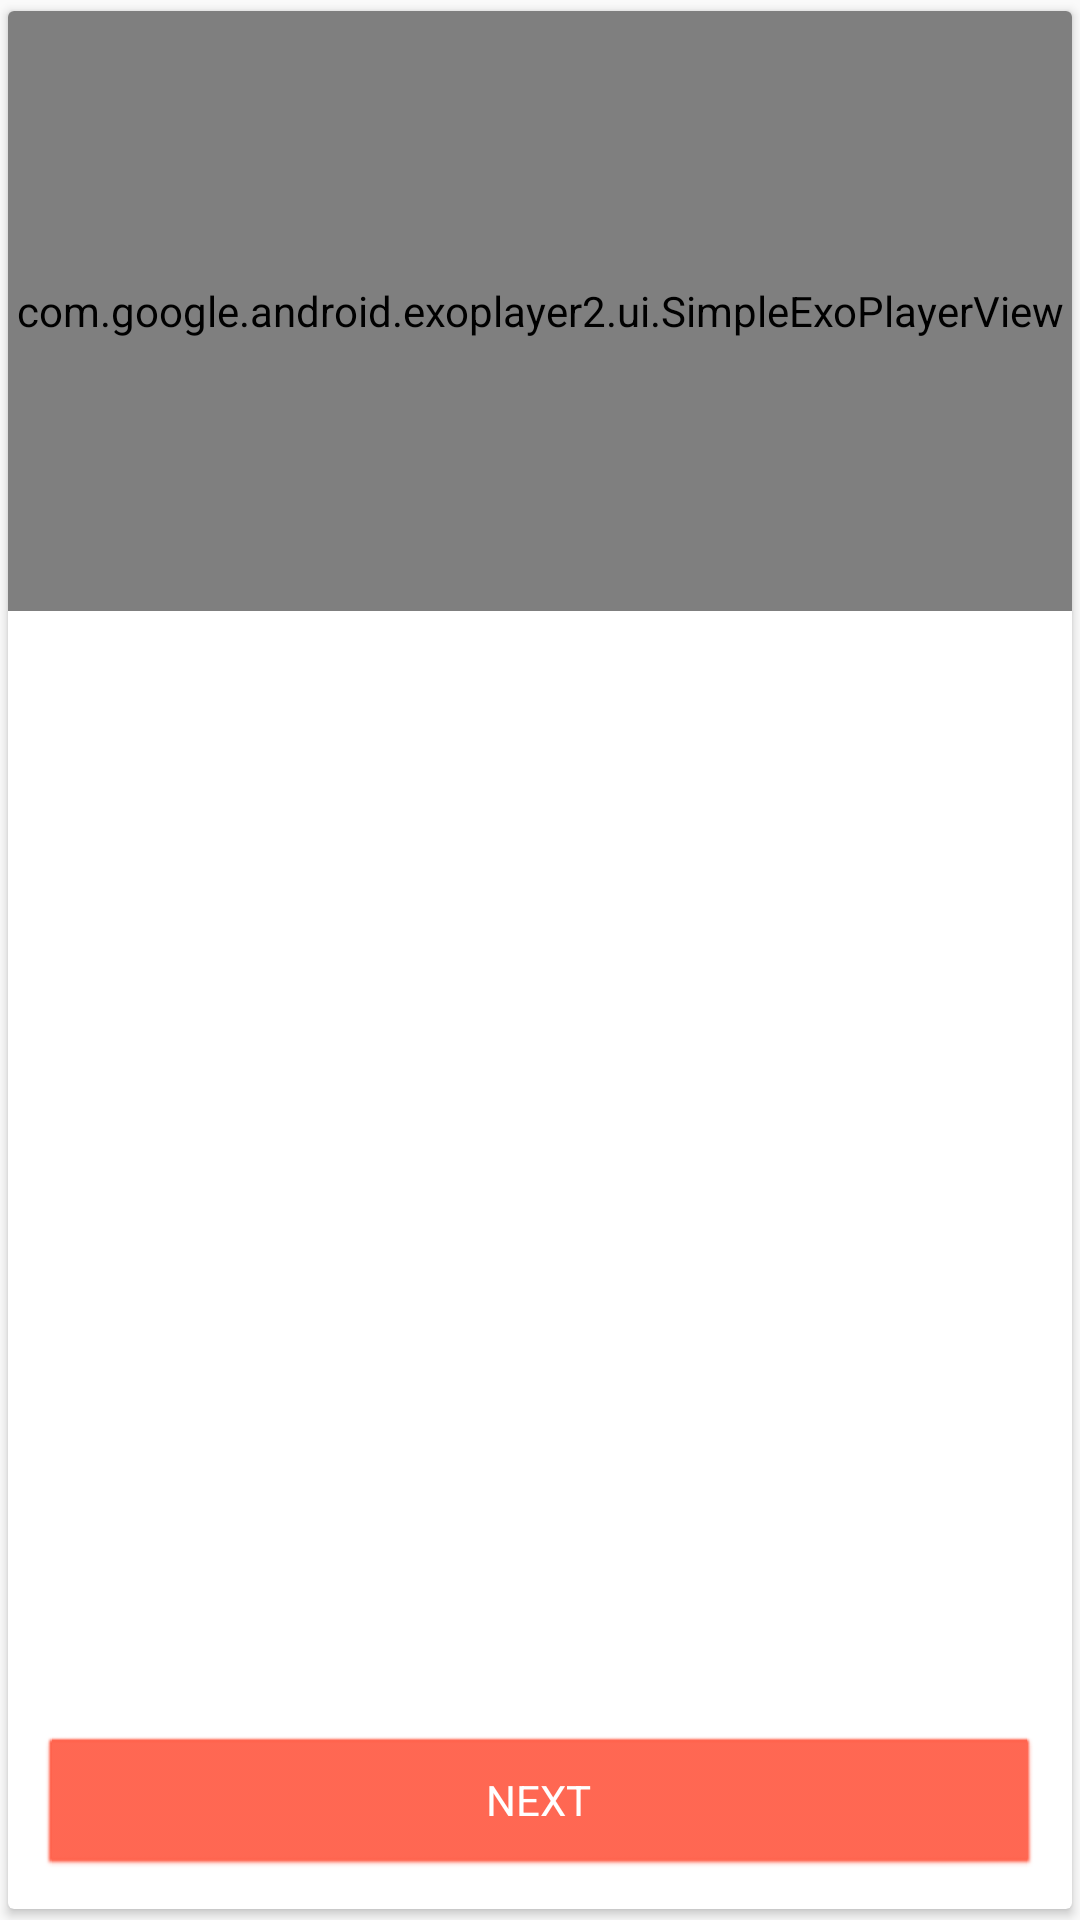

The Android layout XML behind this screen, and the referenced resources:
<!-- AndroidManifest.xml: application theme AppTheme -->
<!-- res/layout/step_fragment.xml -->
<?xml version="1.0" encoding="utf-8"?>
<android.support.v7.widget.CardView xmlns:android="http://schemas.android.com/apk/res/android"
    xmlns:app="http://schemas.android.com/apk/res-auto"
    android:id="@+id/cardView"
    app:cardUseCompatPadding="true"
    android:layout_width="match_parent"
    android:layout_height="match_parent"
    android:layout_gravity="center">

    <android.support.constraint.ConstraintLayout
        android:layout_width="match_parent"
        android:layout_height="match_parent">

        <com.google.android.exoplayer2.ui.SimpleExoPlayerView
            android:layout_width="0dp"
            android:layout_height="@dimen/player_height"
            app:layout_constraintTop_toTopOf="parent"
            app:layout_constraintLeft_toLeftOf="parent"
            app:layout_constraintRight_toRightOf="parent"
            android:id="@+id/playerView_sep"
            />

        <ScrollView
            android:layout_width="0dp"
            android:layout_height="0dp"
            android:padding="@dimen/heavy_padding"
            app:layout_constraintTop_toBottomOf="@id/playerView_sep"
            app:layout_constraintLeft_toLeftOf="parent"
            app:layout_constraintRight_toRightOf="parent"
            app:layout_constraintBottom_toTopOf="@id/next_bt">

            <TextView
                android:layout_width="match_parent"
                android:layout_height="200dp"
                android:id="@+id/description_tv"
                app:layout_constraintTop_toBottomOf="@id/playerView_sep"/>
        </ScrollView>


        <Button
            android:layout_width="0dp"
            android:layout_height="wrap_content"
            android:text="@string/next"
            style="@style/AccentButton"
            android:id="@+id/next_bt"
            app:layout_constraintBottom_toBottomOf="parent"
            app:layout_constraintLeft_toLeftOf="parent"
            app:layout_constraintRight_toRightOf="parent"
            android:layout_margin="10dp"/>

    </android.support.constraint.ConstraintLayout>

</android.support.v7.widget.CardView>
<!-- resources referenced by this layout -->
<resources>
  <dimen name="heavy_padding">16dp</dimen>
  <dimen name="player_height">200dp</dimen>
  <string name="next">next</string>
  <style name="AccentButton" parent="@android:style/Widget.Button">
          <item name="android:textColor">@android:color/white</item>
          <item name="android:backgroundTint">@color/colorAccent</item>
          <item name="android:textAllCaps">true</item>
      </style>
  <style name="AppTheme" parent="Theme.AppCompat.Light.DarkActionBar">
          
          <item name="colorPrimary">@color/colorPrimary</item>
          <item name="colorPrimaryDark">@color/colorPrimaryDark</item>
          <item name="colorAccent">@color/colorAccent</item>
      </style>
  <color name="colorAccent">#FF604A</color>
  <color name="colorPrimary">#000000</color>
  <color name="colorPrimaryDark">#000000</color>
</resources>
